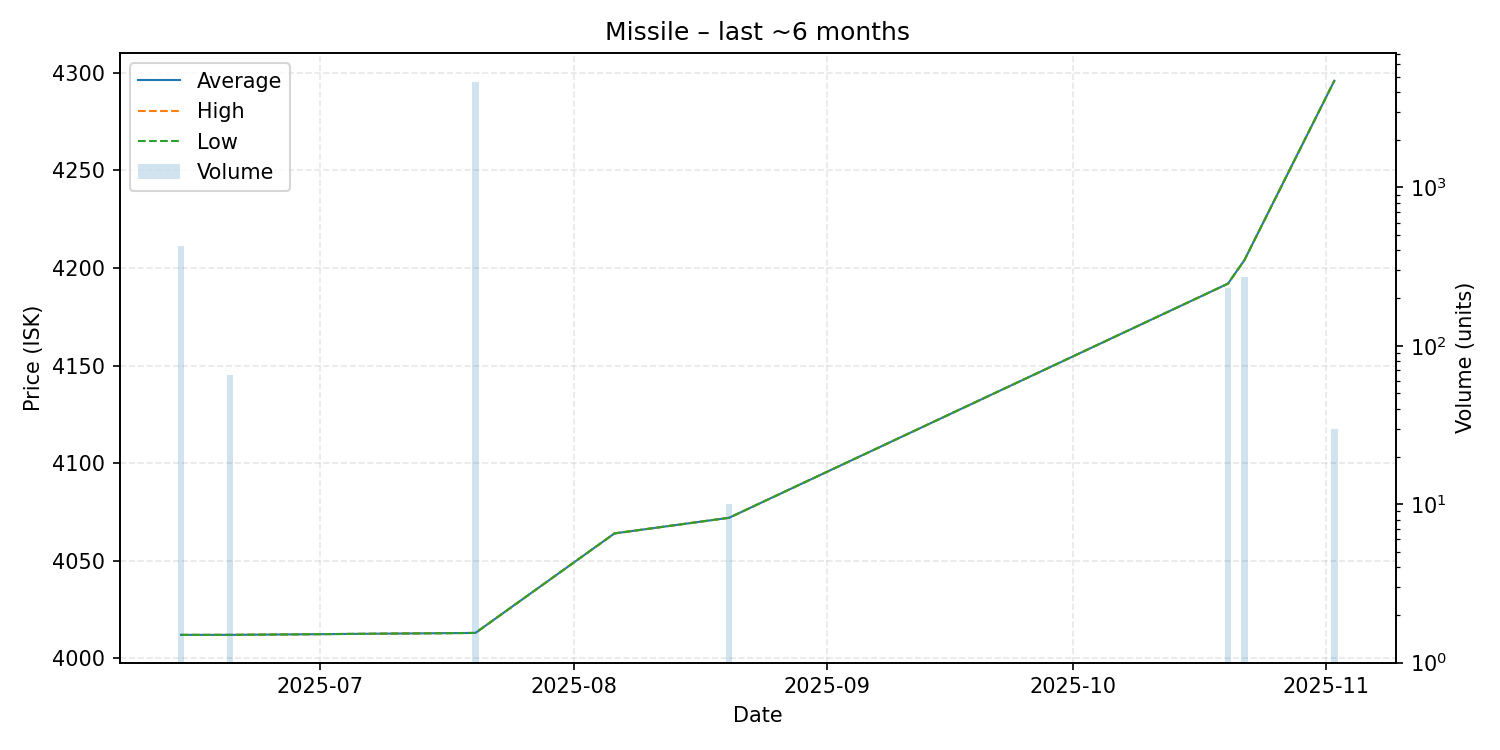

Source data for this figure (header and first rows):
date, average, highest, lowest, order_count, volume
2025-06-14, 4012, 4012, 4012, 1, 427
2025-06-20, 4012, 4012, 4012, 1, 65
2025-07-20, 4013, 4013, 4013, 2, 4626
2025-08-06, 4064, 4064, 4064, 1, 1
2025-08-20, 4072, 4072, 4072, 1, 10
2025-10-20, 4192, 4192, 4192, 2, 230
2025-10-22, 4204, 4204, 4204, 1, 272
2025-11-02, 4296, 4296, 4296, 1, 30
